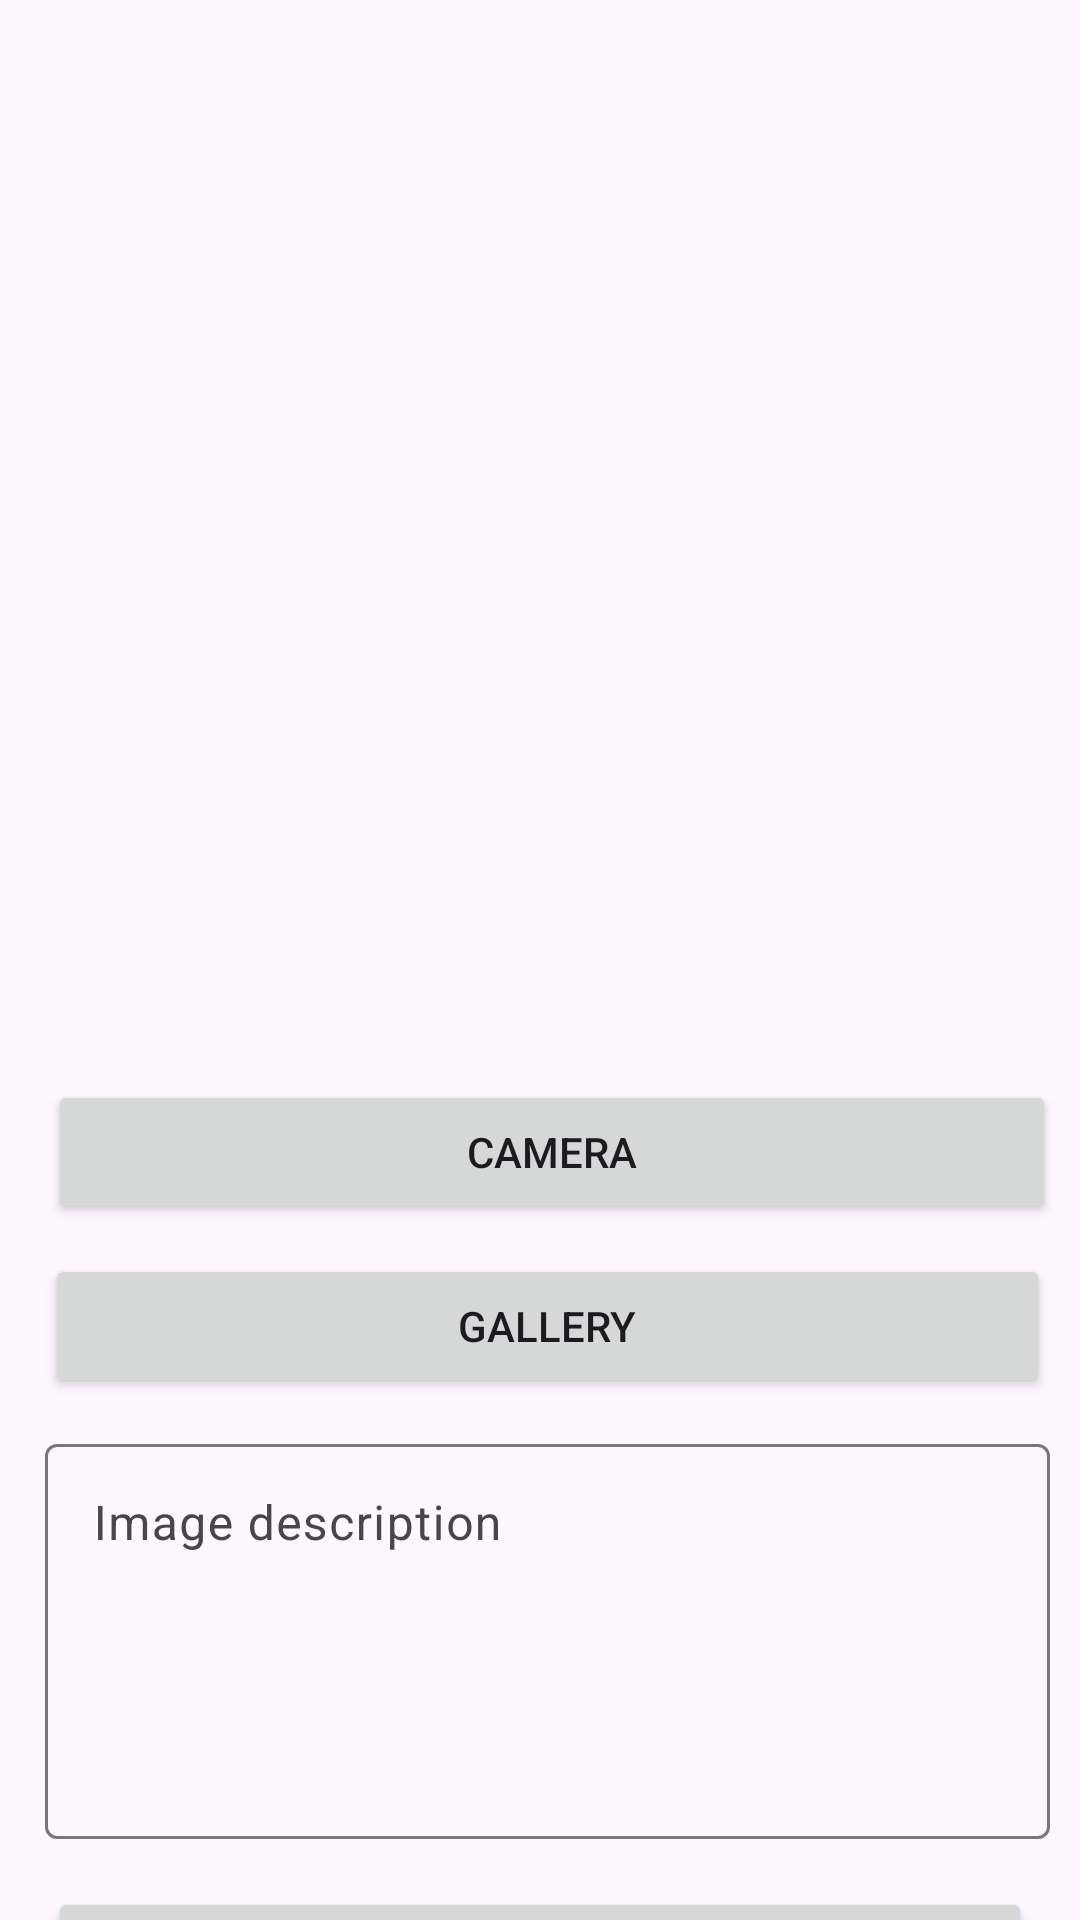

Layout XML and referenced resources for this Android screen:
<!-- AndroidManifest.xml: activity theme New_Story -->
<!-- res/layout/activity_add_story.xml -->
<?xml version="1.0" encoding="utf-8"?>
<androidx.coordinatorlayout.widget.CoordinatorLayout
    xmlns:android="http://schemas.android.com/apk/res/android"
    xmlns:tools="http://schemas.android.com/tools"
    xmlns:app="http://schemas.android.com/apk/res-auto"
    android:layout_width="match_parent"
    android:layout_height="match_parent"
    android:layout_marginBottom="32dp">

    <androidx.core.widget.NestedScrollView
        android:layout_width="match_parent"
        android:layout_height="match_parent"
        android:fillViewport="true">

        <androidx.constraintlayout.widget.ConstraintLayout
            android:layout_width="match_parent"
            android:layout_height="wrap_content"
            android:paddingBottom="64dp">

            <ProgressBar
                android:id="@+id/progressBar"
                android:layout_width="48dp"
                android:layout_height="48dp"
                android:indeterminate="true"
                android:visibility="gone"
                app:layout_constraintTop_toTopOf="parent"
                app:layout_constraintBottom_toBottomOf="parent"
                app:layout_constraintStart_toStartOf="parent"
                app:layout_constraintEnd_toEndOf="parent" />

            <ImageView
                android:id="@+id/previewImageView"
                android:layout_width="0dp"
                android:layout_height="0dp"
                android:layout_marginStart="16dp"
                android:layout_marginTop="16dp"
                android:layout_marginEnd="16dp"
                android:contentDescription="@string/image_story_description"
                app:layout_constraintDimensionRatio="3:3"
                app:layout_constraintEnd_toEndOf="parent"
                app:layout_constraintStart_toStartOf="parent"
                app:layout_constraintTop_toTopOf="parent"
                app:srcCompat="@drawable/ic_place_holder" />

            <Button
                android:id="@+id/cameraButton"
                android:layout_width="match_parent"
                android:layout_height="wrap_content"
                android:layout_marginStart="16dp"
                android:layout_marginTop="16dp"
                android:layout_marginEnd="8dp"
                android:text="@string/camera"
                app:layout_constraintEnd_toEndOf="@id/galleryButton"
                app:layout_constraintStart_toStartOf="@+id/previewImageView"
                app:layout_constraintTop_toBottomOf="@+id/previewImageView" />

            <Button
                android:id="@+id/galleryButton"
                android:layout_width="match_parent"
                android:layout_height="wrap_content"
                android:layout_marginStart="15dp"
                android:layout_marginTop="10dp"
                android:layout_marginEnd="10dp"
                android:text="@string/gallery"
                app:layout_constraintEnd_toEndOf="@+id/cameraButton"
                app:layout_constraintStart_toStartOf="@+id/cameraButton"
                app:layout_constraintTop_toBottomOf="@+id/cameraButton" />

            <com.google.android.material.textfield.TextInputLayout
                android:id="@+id/textField"
                android:layout_width="0dp"
                android:layout_height="wrap_content"

                android:layout_marginTop="10dp"
                app:layout_constraintEnd_toEndOf="@+id/galleryButton"
                app:layout_constraintStart_toStartOf="@+id/galleryButton"
                app:layout_constraintTop_toBottomOf="@+id/galleryButton">

                <com.google.android.material.textfield.TextInputEditText
                    android:id="@+id/ed_add_description"
                    android:layout_width="match_parent"
                    android:layout_height="wrap_content"
                    android:gravity="top"
                    android:hint="@string/description"
                    android:lines="5" />
            </com.google.android.material.textfield.TextInputLayout>

            <Button
                android:id="@+id/button_add"
                android:layout_width="0dp"
                android:layout_height="wrap_content"
                android:layout_marginStart="16dp"
                android:layout_marginTop="16dp"
                android:layout_marginEnd="16dp"
                android:text="@string/upload"
                app:layout_constraintEnd_toEndOf="parent"
                app:layout_constraintStart_toStartOf="parent"
                app:layout_constraintTop_toBottomOf="@+id/textField" />


        </androidx.constraintlayout.widget.ConstraintLayout>
    </androidx.core.widget.NestedScrollView>

</androidx.coordinatorlayout.widget.CoordinatorLayout>
<!-- resources referenced by this layout -->
<resources>
  <string name="camera">Camera</string>
  <string name="description">Image description</string>
  <string name="gallery">Gallery</string>
  <string name="image_story_description">Story Image</string>
  <string name="upload">Upload</string>
  <style name="New_Story" parent="Theme.Material3.DayNight" />
</resources>
